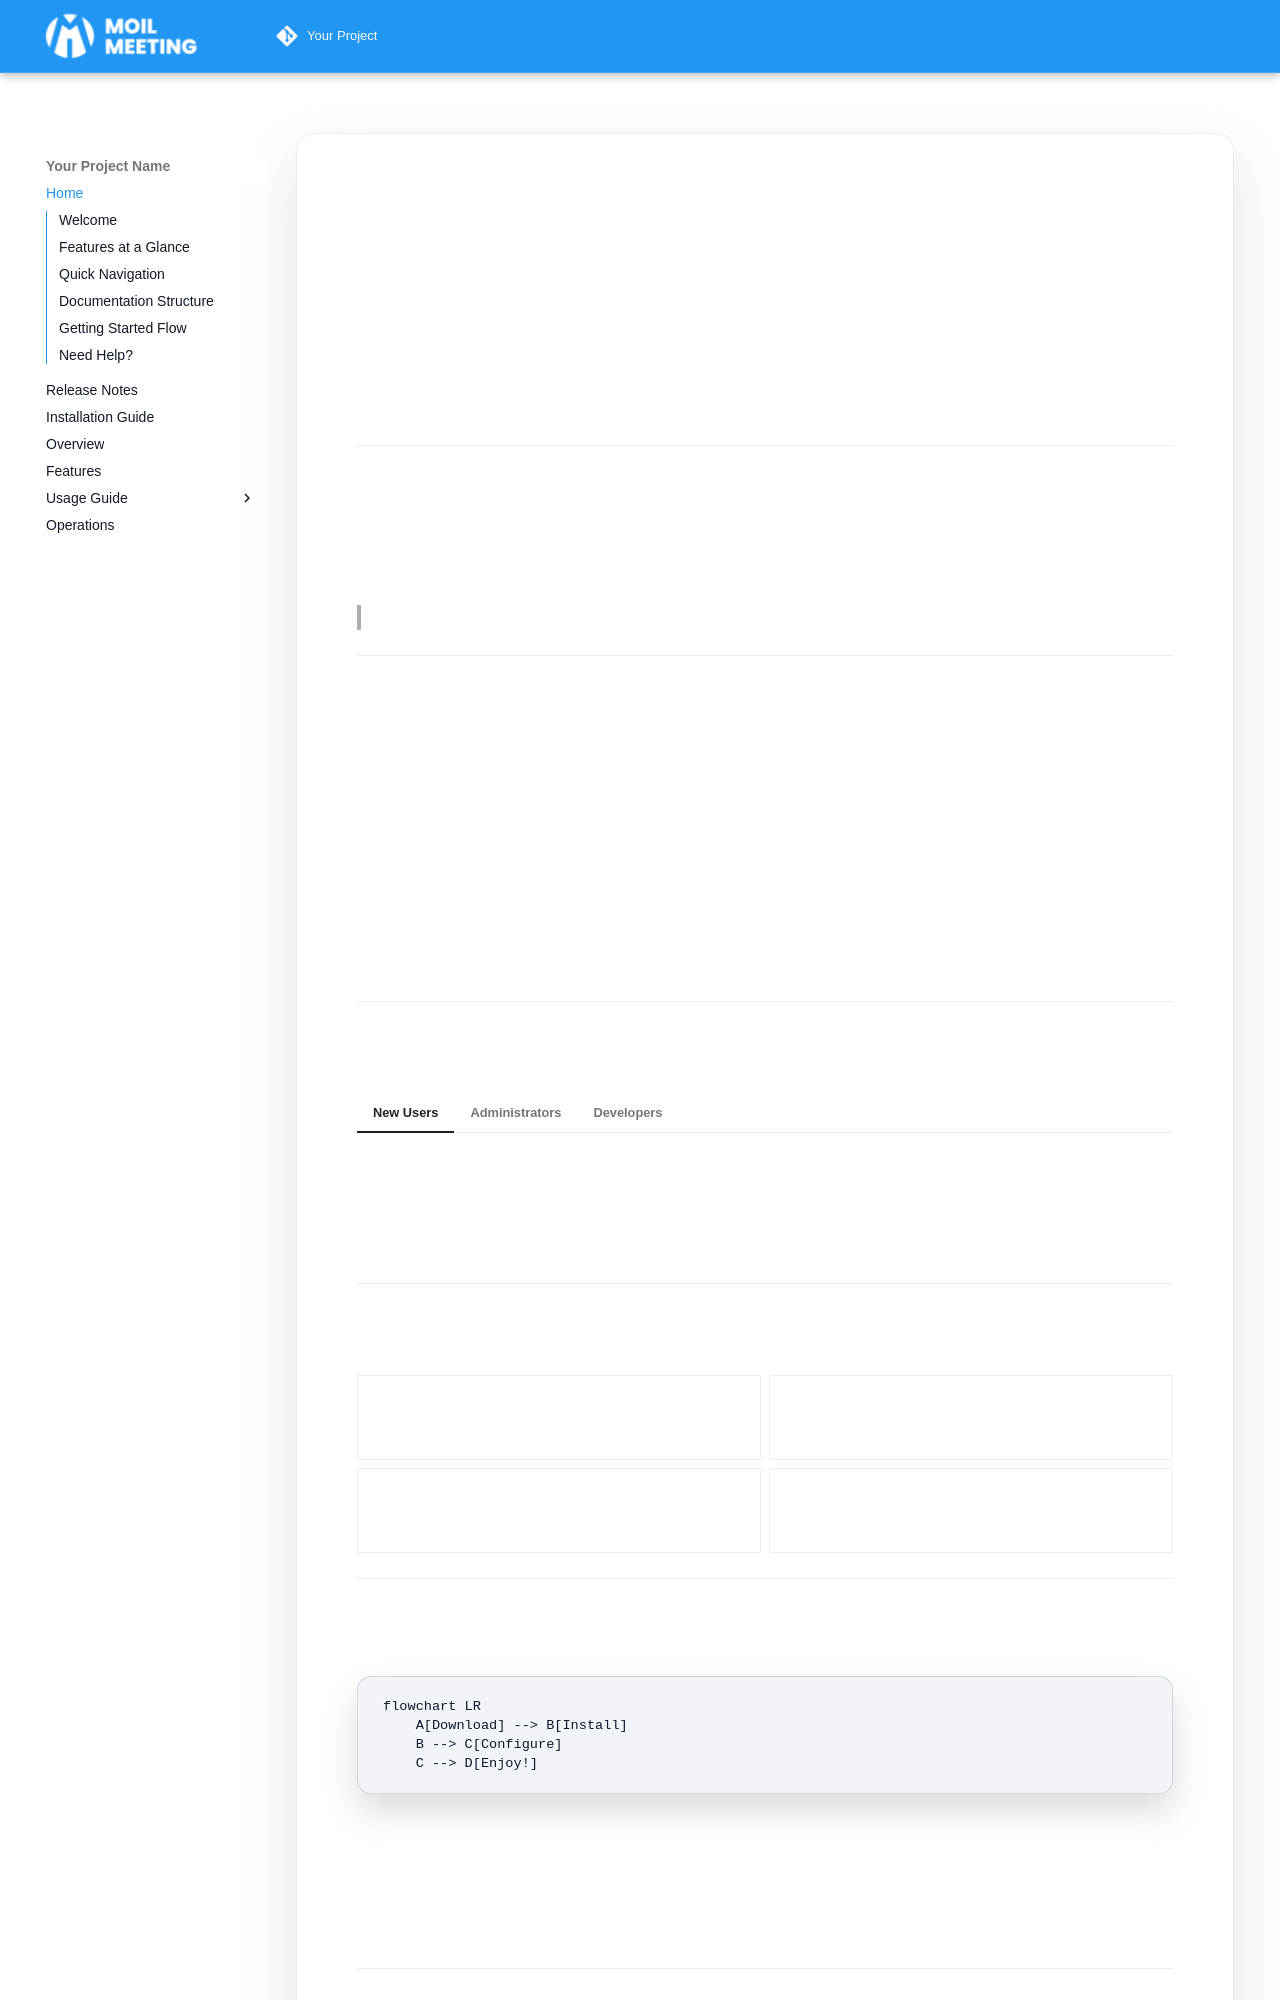

repository: perseverance-tech-tw/Documentation-Templete · page: index.html · generator: mkdocs

# Your Project Name

<img src="assets/images/ui/logo.png" class="light-mode-invert" alt="Your Project Logo" style="max-width: 300px; margin: 1rem 0;">

---

## Welcome

**Your Project Name** is the easiest way to [solve a problem]. We built this to help [target audience] achieve [goal] without the hassle.

> *Replace this text with a simple, jargon-free description of your project.*

---

## Features at a Glance

| Feature | What it does for you |
| :--- | :--- |
| **Feature 1** | Solves problem A instantly. |
| **Feature 2** | Makes task B easier and faster. |
| **Feature 3** | Keeps your data safe and secure. |
| **Feature 4** | Allows you to work from anywhere. |

---

## Quick Navigation

=== "New Users"

    1. **Install:** Follow the simple [Installation Guide](install/index.md).
    2. **Learn:** Read the [Usage Guide](usage/index.md) to get started.
    3. **Explore:** See all [Features](features/index.md).

=== "Administrators"

    1. **Check:** Verify [System Requirements](install/index.md#system-requirements).
    2. **Setup:** Configure via [Operations Guide](operations/index.md).

=== "Developers"

    1. **Code:** Get the source code in [Developer Installation](install/index.md#developer-installation).
    2. **Understand:** Read the [Overview](definition/index.md).

---

## Documentation Structure

<div class="grid cards" markdown>

-   **Release Notes**
    ---
    See what's new in the latest update.
    [Read Notes](release-notes/index.md)

-   **Overview**
    ---
    Learn what this project is all about.
    [Read Overview](definition/index.md)

-   **Features**
    ---
    Discover everything this tool can do.
    [See Features](features/index.md)

-   **Operations**
    ---
    Manage and configure the system.
    [Manage System](operations/index.md)

</div>

---
